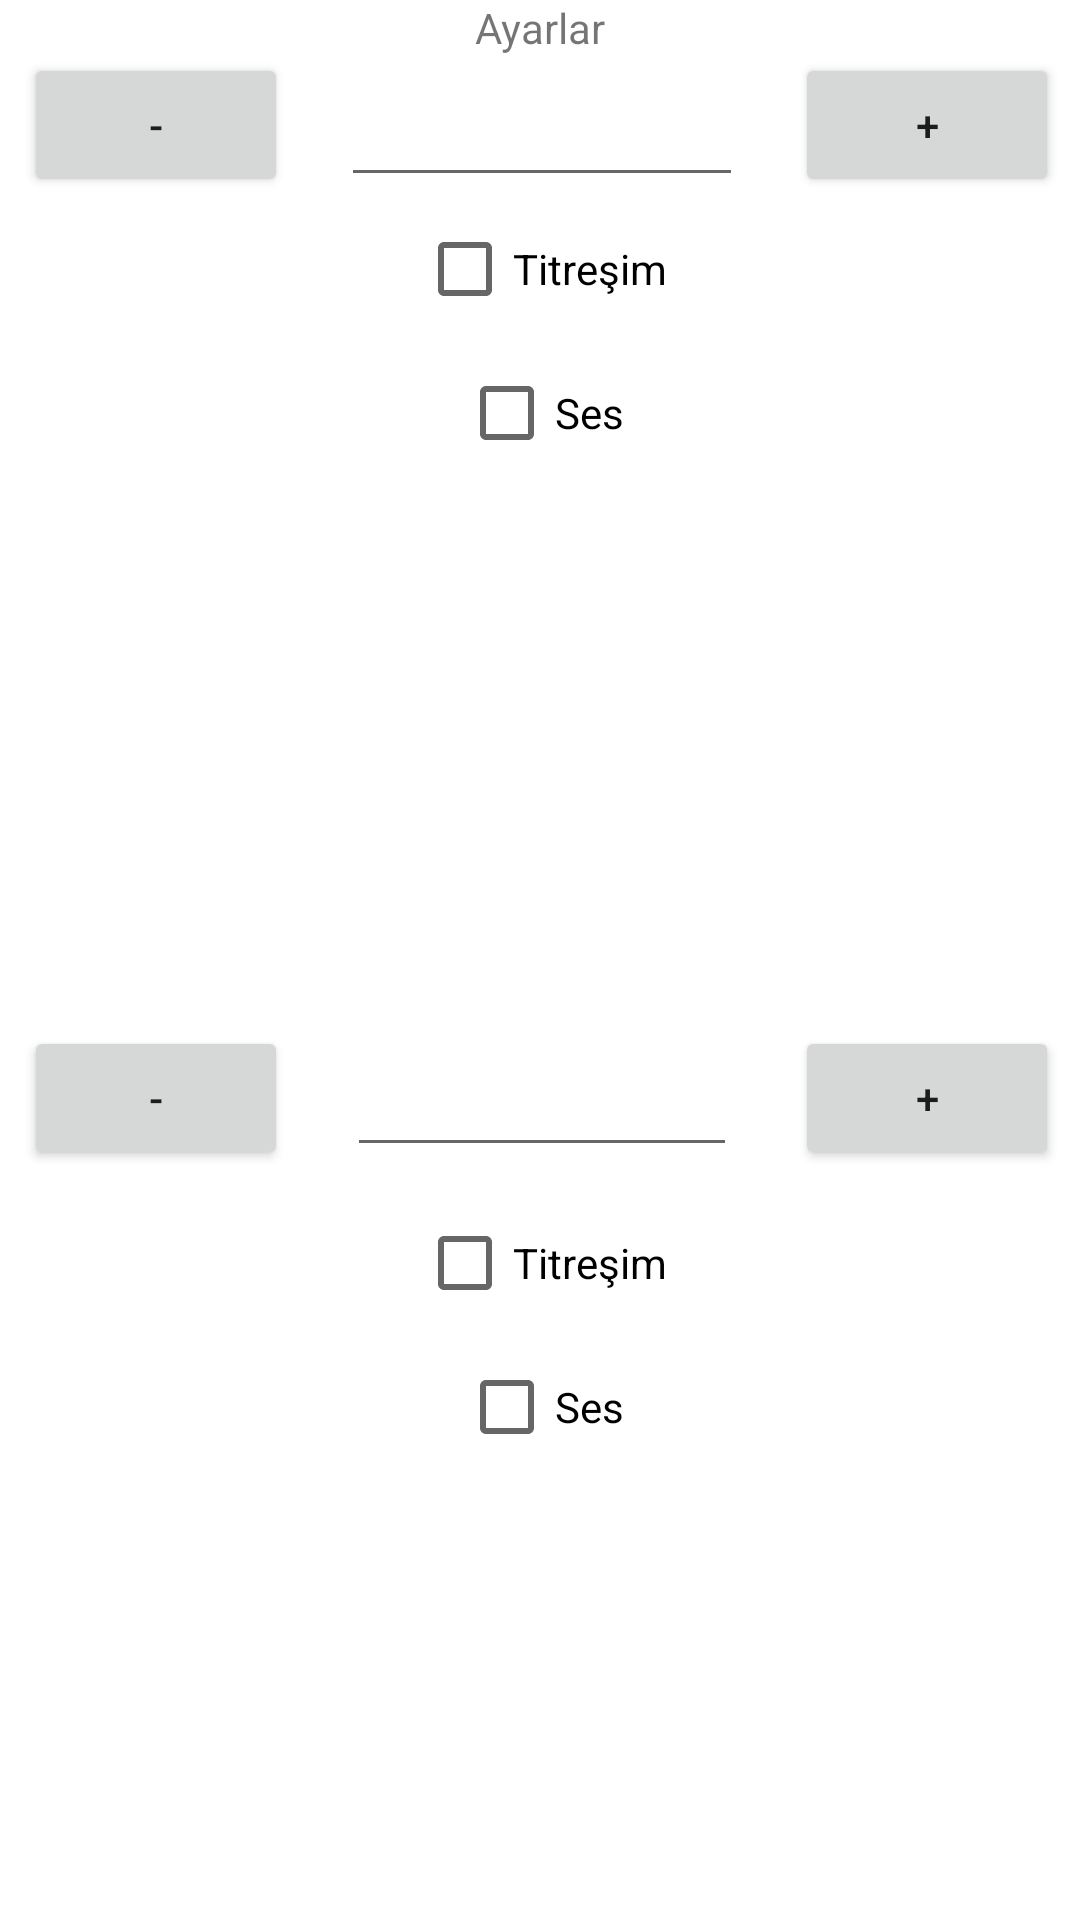

This screen was rendered from an Android layout file. Write that file and the resources it references.
<!-- AndroidManifest.xml: application theme Theme.Java_Vize1 -->
<!-- res/layout/activity_settings.xml -->
<?xml version="1.0" encoding="utf-8"?>
<androidx.constraintlayout.widget.ConstraintLayout xmlns:android="http://schemas.android.com/apk/res/android"
    xmlns:app="http://schemas.android.com/apk/res-auto"
    xmlns:tools="http://schemas.android.com/tools"
    android:layout_width="match_parent"
    android:layout_height="match_parent"
    tools:context=".SettingsActivity">

    <TextView
        android:id="@+id/textView2"
        android:layout_width="wrap_content"
        android:layout_height="wrap_content"
        android:text="Ayarlar"
        app:layout_constraintBottom_toTopOf="@+id/constraintLayout"
        app:layout_constraintEnd_toEndOf="parent"
        app:layout_constraintStart_toStartOf="parent"
        app:layout_constraintTop_toTopOf="parent" />

    <androidx.constraintlayout.widget.ConstraintLayout
        android:id="@+id/constraintLayout"
        android:layout_width="361dp"
        android:layout_height="341dp"
        app:layout_constraintBottom_toBottomOf="parent"
        app:layout_constraintEnd_toEndOf="parent"
        app:layout_constraintStart_toStartOf="parent"
        app:layout_constraintTop_toTopOf="parent"
        app:layout_constraintVertical_bias="0.059">

        <EditText
            android:id="@+id/upperLimit"
            android:layout_width="134dp"
            android:layout_height="48dp"
            android:ems="10"
            android:inputType="numberSigned"
            app:layout_constraintEnd_toStartOf="@+id/up_plus"
            app:layout_constraintStart_toEndOf="@+id/up_minus"
            app:layout_constraintTop_toTopOf="@+id/up_minus" />

        <Button
            android:id="@+id/up_plus"
            android:layout_width="wrap_content"
            android:layout_height="wrap_content"
            android:layout_marginEnd="8dp"
            android:text="+"
            app:layout_constraintEnd_toEndOf="parent"
            app:layout_constraintTop_toTopOf="@+id/up_minus" />

        <Button
            android:id="@+id/up_minus"
            android:layout_width="wrap_content"
            android:layout_height="wrap_content"
            android:layout_marginStart="8dp"
            android:text="-"
            app:layout_constraintStart_toStartOf="parent"
            tools:layout_editor_absoluteY="120dp" />

        <CheckBox
            android:id="@+id/up_vib"
            android:layout_width="wrap_content"
            android:layout_height="wrap_content"
            android:text="Titreşim"
            app:layout_constraintEnd_toEndOf="parent"
            app:layout_constraintStart_toStartOf="parent"
            app:layout_constraintTop_toBottomOf="@+id/upperLimit" />

        <CheckBox
            android:id="@+id/up_sound"
            android:layout_width="wrap_content"
            android:layout_height="wrap_content"
            android:text="Ses"
            app:layout_constraintEnd_toEndOf="parent"
            app:layout_constraintStart_toStartOf="parent"
            app:layout_constraintTop_toBottomOf="@+id/up_vib" />

        <TextView
            android:id="@+id/textView3"
            android:layout_width="wrap_content"
            android:layout_height="wrap_content"
            android:text="Üst Limit"
            app:layout_constraintBottom_toTopOf="@+id/upperLimit"
            app:layout_constraintEnd_toEndOf="parent"
            app:layout_constraintStart_toStartOf="parent" />

    </androidx.constraintlayout.widget.ConstraintLayout>

    <androidx.constraintlayout.widget.ConstraintLayout
        android:layout_width="361dp"
        android:layout_height="315dp"
        app:layout_constraintBottom_toBottomOf="parent"
        app:layout_constraintEnd_toEndOf="parent"
        app:layout_constraintStart_toStartOf="parent"
        app:layout_constraintTop_toBottomOf="@+id/constraintLayout">

        <TextView
            android:id="@+id/textView4"
            android:layout_width="wrap_content"
            android:layout_height="wrap_content"
            android:text="Alt Limit"
            app:layout_constraintBottom_toTopOf="@+id/low_limit"
            app:layout_constraintEnd_toEndOf="parent"
            app:layout_constraintStart_toStartOf="parent" />

        <Button
            android:id="@+id/low_minus"
            android:layout_width="wrap_content"
            android:layout_height="wrap_content"
            android:layout_marginStart="8dp"
            android:text="-"
            app:layout_constraintStart_toStartOf="parent"
            tools:layout_editor_absoluteY="103dp" />

        <Button
            android:id="@+id/low_plus"
            android:layout_width="wrap_content"
            android:layout_height="wrap_content"
            android:layout_marginEnd="8dp"
            android:text="+"
            app:layout_constraintEnd_toEndOf="parent"
            app:layout_constraintTop_toTopOf="@+id/low_minus" />

        <EditText
            android:id="@+id/low_limit"
            android:layout_width="130dp"
            android:layout_height="47dp"
            android:ems="10"
            android:inputType="numberSigned"
            app:layout_constraintEnd_toStartOf="@+id/low_plus"
            app:layout_constraintStart_toEndOf="@+id/low_minus"
            app:layout_constraintTop_toTopOf="@+id/low_minus" />

        <CheckBox
            android:id="@+id/low_vib"
            android:layout_width="wrap_content"
            android:layout_height="wrap_content"
            android:layout_marginTop="8dp"
            android:text="Titreşim"
            app:layout_constraintEnd_toEndOf="parent"
            app:layout_constraintStart_toStartOf="parent"
            app:layout_constraintTop_toBottomOf="@+id/low_limit" />

        <CheckBox
            android:id="@+id/low_sound"
            android:layout_width="wrap_content"
            android:layout_height="wrap_content"
            android:text="Ses"
            app:layout_constraintEnd_toEndOf="parent"
            app:layout_constraintStart_toStartOf="parent"
            app:layout_constraintTop_toBottomOf="@+id/low_vib" />
    </androidx.constraintlayout.widget.ConstraintLayout>

</androidx.constraintlayout.widget.ConstraintLayout>
<!-- resources referenced by this layout -->
<resources>
  <style name="Theme.Java_Vize1" parent="Theme.MaterialComponents.DayNight.DarkActionBar">
          
          <item name="colorPrimary">@color/purple_500</item>
          <item name="colorPrimaryVariant">@color/purple_700</item>
          <item name="colorOnPrimary">@color/white</item>
          
          <item name="colorSecondary">@color/teal_200</item>
          <item name="colorSecondaryVariant">@color/teal_700</item>
          <item name="colorOnSecondary">@color/black</item>
          
          <item name="android:statusBarColor">?attr/colorPrimaryVariant</item>
          
      </style>
  <!-- not gathered from this repository: default colours our renderer supplied (Android Studio template values) -->
  <color name="purple_500">#FF6200EE</color>
  <color name="purple_700">#FF3700B3</color>
  <color name="teal_200">#FF03DAC5</color>
  <color name="teal_700">#FF018786</color>
  <color name="black">#FF000000</color>
  <color name="white">#FFFFFFFF</color>
</resources>
